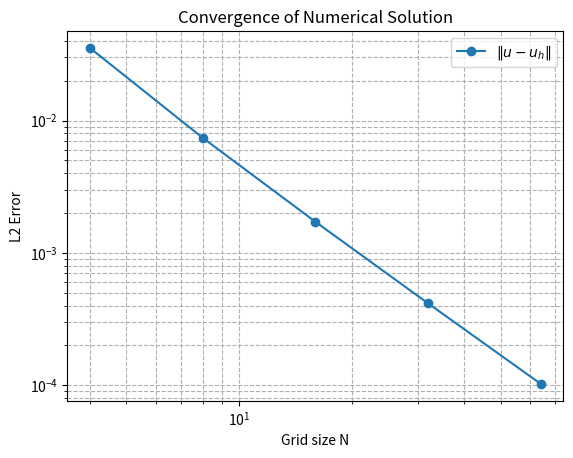
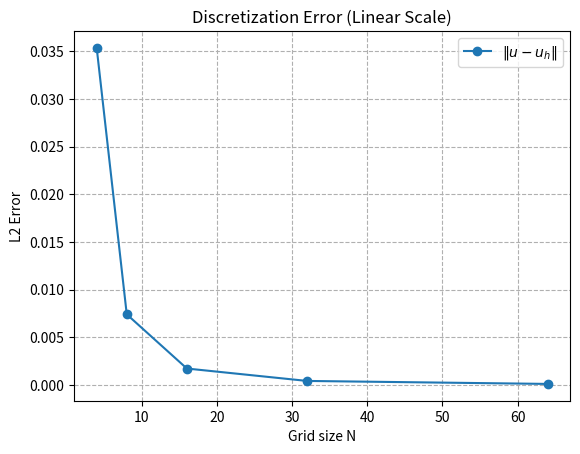

Generate these figures, in order, with matplotlib:
import numpy as np
import matplotlib.pyplot as plt
from scipy.sparse import diags, kron, eye

# --- Exact solution u(x, y)
def u(x, y, p, q, a):
    return np.sin(p * np.pi * x / a) * np.sin(q * np.pi * y / a)

# --- Build the 5-point stencil matrix A for interior points
def build_matrix_A(N_inner):
    h = 1.0 / (N_inner + 1)  # grid spacing with boundaries excluded
    factor = 1.0 / (h * h)

    main_diag = 4 * np.ones(N_inner)
    off_diag = -1 * np.ones(N_inner - 1)
    T = diags([off_diag, main_diag, off_diag], [-1, 0, 1])
    T_b = diags([off_diag, np.zeros(N_inner), off_diag], [-1, 0, 1])
    I = eye(N_inner)
    
    A = kron(T, I) + kron(I, T_b)  
    return factor * A

def compute_rhs(N_inner, a, p, q):
    dx = a / (N_inner + 1)
    factor = (np.pi ** 2 / (a * a)) * (p * p + q * q) # - laplac(u) = f

    f = np.zeros((N_inner, N_inner))
    for j in range(N_inner):
        for i in range(N_inner):
            x = (i + 1) * dx
            y = (j + 1) * dx
            f[j, i] = factor * u(x, y, p, q, a)

    return f.flatten()
# --- Main convergence analysis
N_values = [4, 8, 16, 32, 64]
errors = []

for N in N_values:
    N_inner = N - 1  # Exclude boundary points
    A = build_matrix_A(N_inner)
    b = compute_rhs(N_inner, a=1.0, p=1, q=1)

    # Solve linear system
    u_h = np.linalg.solve(A.toarray(), b)
    
    h = 1.0 / (N_inner + 1)
    x = np.linspace(h, 1 - h, N_inner)
    y = np.linspace(h, 1 - h, N_inner)
    X, Y = np.meshgrid(x, y)
    u_exact_inner = u(X, Y, p=1, q=1, a=1.0).flatten()


    # Compute L2 error
    error =  u_h - u_exact_inner
    error_l2 = np.linalg.norm(error) / np.sqrt(len(error))


    errors.append(error_l2)


# --- Plot convergence graph
plt.figure()
plt.loglog(N_values, errors, 'o-', label=r'$\|u - u_h\|$')
plt.xlabel("Grid size N")
plt.ylabel("L2 Error")
plt.title("Convergence of Numerical Solution")
plt.grid(True, which="both", ls="--")
plt.legend()
plt.savefig("convergence_plot.png")

# --- Plot convergence graph (linear scale)
plt.figure()
plt.plot(N_values, errors, 'o-', label=r'$\|u - u_h\|$')
plt.xlabel("Grid size N")
plt.ylabel("L2 Error")
plt.title("Discretization Error (Linear Scale)")
plt.grid(True, which="both", ls="--")
plt.legend()
plt.savefig("convergence_plot_linear.png")
